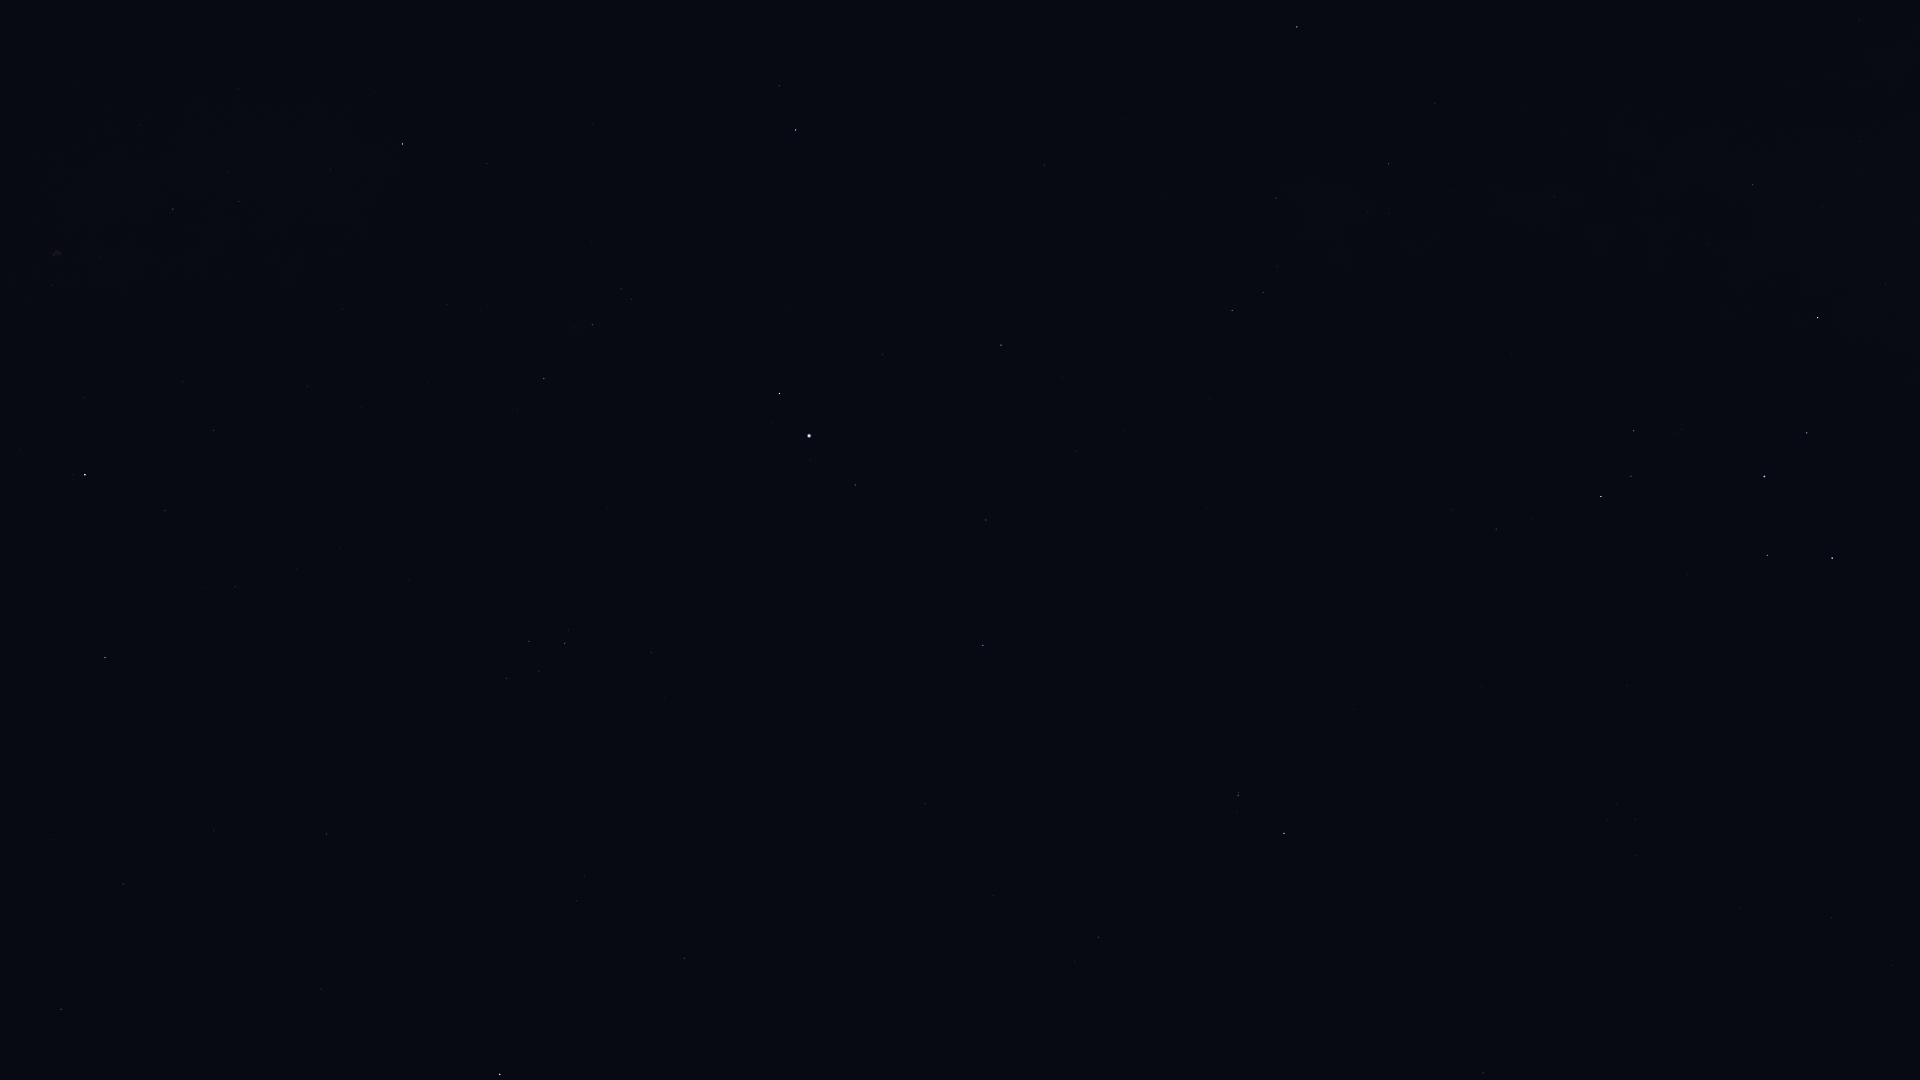

Source data for this figure (header and first rows):
Star_ID, Name, X, Y
17847, Atlas, 1584, 577
89341, Polis, 1753, 185
90004, Alasia, 1511, 125
90441, HIP 90441, 1208, 31
90496, Kaus Borealis, 1818, 318
90595, HIP 90595, 1554, 197
91117, HIP 91117, 1389, 164
92175, HIP 92175, 1276, 198
92202, HIP 92202, 1298, 209
92761, Ainalrami, 1682, 429
92814, HIP 92814, 1512, 354
92855, Nunki, 1764, 476
92895, Kaveh, 1044, 161
92946, Alya, 1044, 165
93085, HIP 93085, 1634, 431
93506, Ascella, 1832, 558
93683, HIP 93683, 1631, 476
93747, Okab, 796, 130
94141, Albaldah, 1601, 496
94645, Gumala, 1662, 563
94820, HIP 94820, 1532, 518
95124, Belel, 1635, 587
95168, HIP 95168, 1496, 529
95262, Sika, 1856, 700
95771, Anser, 487, 163
95947, Albireo, 402, 144
96078, Uruk, 675, 258
96406, HIP 96406, 1625, 680
96757, Sham, 621, 289
96837, HIP 96837, 632, 299
97278, Tarazed, 780, 393
97365, HIP 97365, 592, 325
97649, Altair, 809, 436
97938, Libertas, 810, 459
98036, Alshain, 855, 485
98066, Terebellum, 1617, 804
98110, HIP 98110, 173, 209
98337, HIP 98337, 544, 378
98412, HIP 98412, 1831, 917
98543, HIP 98543, 342, 309
98920, HIP 98920, 517, 409
99711, Phoenicia, 978, 661
99894, Chechia, 848, 621
100064, Algedi, 1238, 795
100310, Alshat, 1237, 812
100345, Dabih, 1284, 833
101421, Aldulfin, 652, 652
101769, Rotanev, 565, 643
101958, Sualocin, 529, 641
102485, HIP 102485, 1483, 1073
102488, Aljanah, 85, 475
102618, Albali, 1098, 937
103527, Musica, 599, 800
104521, HIP 104521, 585, 875
104780, Solaris, 470, 845
104858, HIP 104858, 577, 901
104987, Kitalpha, 685, 958
105570, HIP 105570, 630, 983
107310, HIP 107310, 51, 840
107315, Enif, 500, 1074
... 2 more rows
